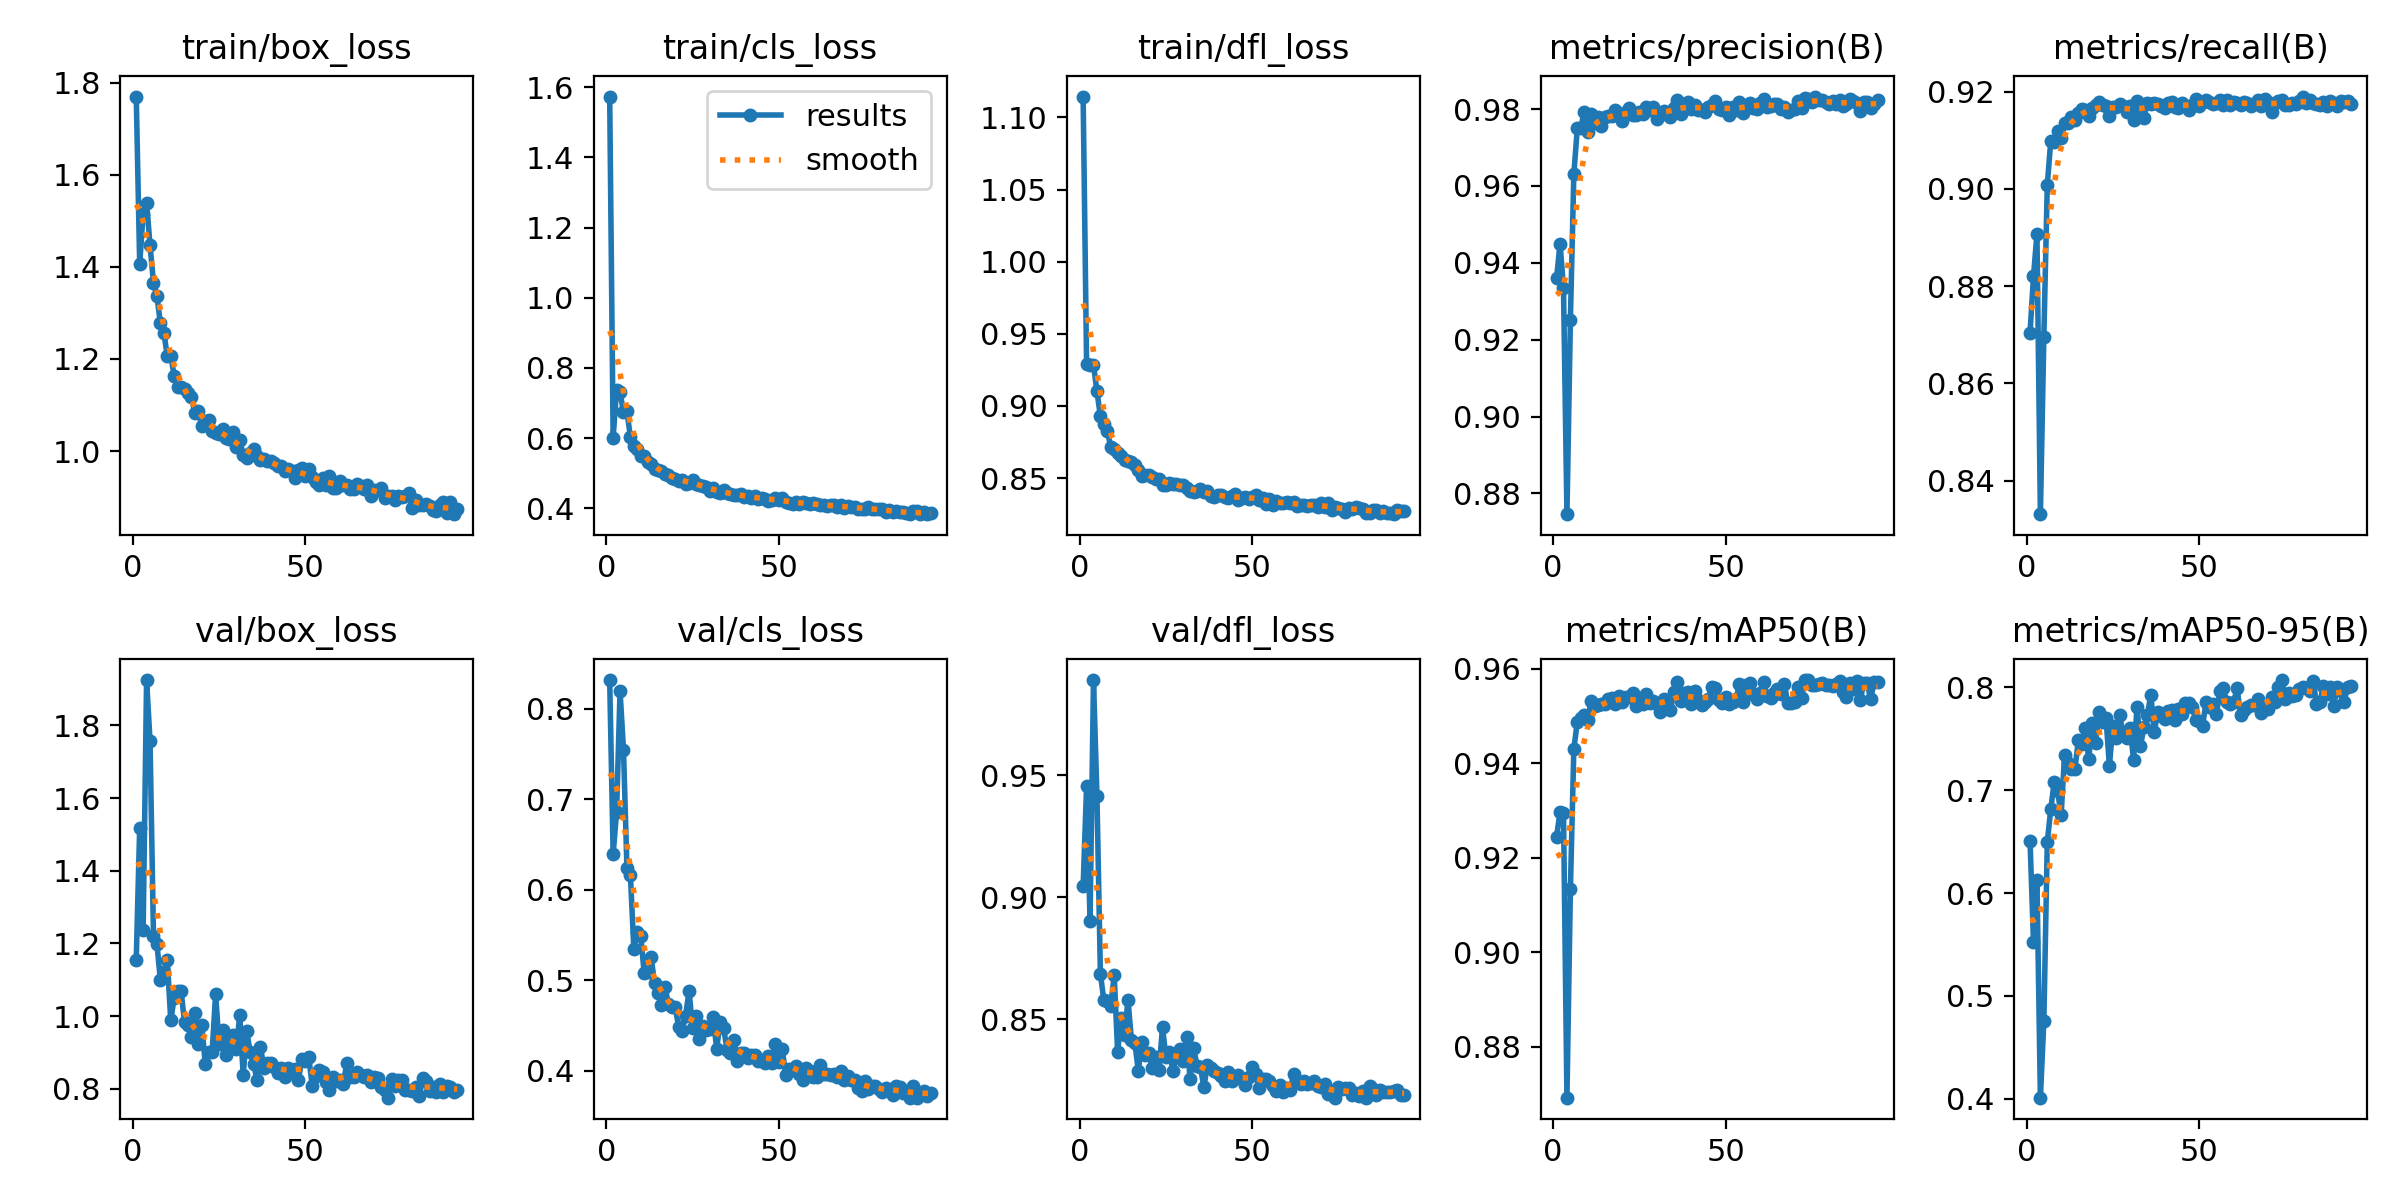

The table this chart was drawn from, first rows:
epoch, time, train/box_loss, train/cls_loss, train/dfl_loss, metrics/precision(B), metrics/recall(B), metrics/mAP50(B), metrics/mAP50-95(B), val/box_loss, val/cls_loss, val/dfl_loss, lr/pg0, lr/pg1, lr/pg2
1, 68.86, 1.77, 1.573, 1.114, 0.9361, 0.8704, 0.9244, 0.6505, 1.154, 0.8317, 0.9045, 0.003269, 0.003269, 0.003269
2, 130.2, 1.406, 0.6017, 0.9291, 0.945, 0.882, 0.9297, 0.5524, 1.518, 0.6393, 0.9455, 0.006596, 0.006596, 0.006596
3, 195.9, 1.516, 0.7381, 0.9281, 0.9335, 0.8907, 0.9295, 0.6129, 1.237, 0.6862, 0.8904, 0.009916, 0.009916, 0.009916
4, 216.5, 1.539, 0.7308, 0.9284, 0.8746, 0.8331, 0.8692, 0.4011, 1.925, 0.8196, 0.989, 0.00997, 0.00997, 0.00997
5, 259.4, 1.447, 0.6741, 0.9102, 0.9252, 0.8695, 0.9134, 0.4753, 1.756, 0.7547, 0.9417, 0.00996, 0.00996, 0.00996
6, 295.8, 1.365, 0.6763, 0.8928, 0.9631, 0.9009, 0.943, 0.6498, 1.219, 0.6242, 0.8688, 0.00995, 0.00995, 0.00995
7, 372.1, 1.336, 0.6032, 0.8875, 0.9749, 0.9099, 0.9488, 0.6813, 1.198, 0.6167, 0.8578, 0.009941, 0.009941, 0.009941
8, 438.3, 1.277, 0.5787, 0.8828, 0.9752, 0.9096, 0.9495, 0.708, 1.098, 0.5345, 0.8574, 0.009931, 0.009931, 0.009931
9, 524, 1.257, 0.5681, 0.8717, 0.9792, 0.9119, 0.9503, 0.6991, 1.122, 0.5531, 0.8554, 0.009921, 0.009921, 0.009921
10, 560.2, 1.206, 0.5483, 0.8699, 0.9739, 0.9104, 0.9492, 0.6755, 1.153, 0.5493, 0.8682, 0.009911, 0.009911, 0.009911
11, 600.9, 1.207, 0.5483, 0.8674, 0.9787, 0.9135, 0.9531, 0.7341, 0.9887, 0.5077, 0.8366, 0.009901, 0.009901, 0.009901
12, 619.1, 1.163, 0.5314, 0.8651, 0.9763, 0.9136, 0.9521, 0.7267, 1.05, 0.5096, 0.8507, 0.009891, 0.009891, 0.009891
13, 659.3, 1.139, 0.5256, 0.8628, 0.9778, 0.9148, 0.9524, 0.7211, 1.068, 0.5254, 0.8435, 0.009881, 0.009881, 0.009881
14, 736.9, 1.14, 0.5129, 0.8617, 0.9756, 0.9142, 0.9525, 0.7207, 1.069, 0.4968, 0.858, 0.009871, 0.009871, 0.009871
15, 760.5, 1.134, 0.508, 0.8614, 0.978, 0.9155, 0.9524, 0.7484, 0.9823, 0.4864, 0.8416, 0.009861, 0.009861, 0.009861
16, 804.3, 1.125, 0.5057, 0.8589, 0.9783, 0.9164, 0.9535, 0.7451, 0.974, 0.4731, 0.8403, 0.009851, 0.009851, 0.009851
17, 884, 1.117, 0.4966, 0.8558, 0.9782, 0.9162, 0.9539, 0.7605, 0.9423, 0.493, 0.8289, 0.009842, 0.009842, 0.009842
18, 907.6, 1.082, 0.4954, 0.8514, 0.9797, 0.9151, 0.9526, 0.7302, 1.009, 0.4744, 0.8409, 0.009832, 0.009832, 0.009832
19, 976.3, 1.087, 0.4875, 0.8523, 0.9788, 0.9166, 0.9543, 0.765, 0.9221, 0.4711, 0.8354, 0.009822, 0.009822, 0.009822
20, 1053, 1.055, 0.4842, 0.8518, 0.9768, 0.9172, 0.9529, 0.7462, 0.9741, 0.4703, 0.8363, 0.009812, 0.009812, 0.009812
21, 1110, 1.066, 0.4793, 0.8508, 0.9793, 0.9179, 0.9539, 0.7759, 0.8687, 0.4481, 0.8303, 0.009802, 0.009802, 0.009802
22, 1170, 1.067, 0.4813, 0.8494, 0.9803, 0.9172, 0.954, 0.7665, 0.9012, 0.4436, 0.8346, 0.009792, 0.009792, 0.009792
23, 1198, 1.045, 0.4698, 0.8496, 0.9784, 0.917, 0.9547, 0.7707, 0.9012, 0.461, 0.8292, 0.009782, 0.009782, 0.009782
24, 1280, 1.04, 0.4735, 0.8454, 0.9786, 0.915, 0.952, 0.7238, 1.06, 0.4884, 0.8469, 0.009772, 0.009772, 0.009772
25, 1307, 1.038, 0.4803, 0.8455, 0.9793, 0.9167, 0.9528, 0.7627, 0.9231, 0.4477, 0.8345, 0.009762, 0.009762, 0.009762
26, 1379, 1.047, 0.4704, 0.8468, 0.9787, 0.9169, 0.9525, 0.7508, 0.9609, 0.4607, 0.8367, 0.009753, 0.009753, 0.009753
27, 1429, 1.029, 0.4667, 0.846, 0.9806, 0.9175, 0.9546, 0.7727, 0.8938, 0.4355, 0.8289, 0.009743, 0.009743, 0.009743
28, 1453, 1.027, 0.4639, 0.8459, 0.9797, 0.9171, 0.9526, 0.7536, 0.9313, 0.4493, 0.8345, 0.009733, 0.009733, 0.009733
29, 1505, 1.042, 0.4596, 0.8449, 0.9806, 0.9158, 0.9532, 0.751, 0.947, 0.4455, 0.838, 0.009723, 0.009723, 0.009723
30, 1536, 1.01, 0.45, 0.845, 0.9774, 0.9171, 0.9525, 0.7609, 0.9086, 0.4466, 0.8331, 0.009713, 0.009713, 0.009713
31, 1582, 1.025, 0.4585, 0.8431, 0.9784, 0.9141, 0.9508, 0.7297, 1.003, 0.4598, 0.8427, 0.009703, 0.009703, 0.009703
32, 1605, 0.9916, 0.4479, 0.8413, 0.9796, 0.9181, 0.9535, 0.781, 0.8367, 0.4242, 0.8255, 0.009693, 0.009693, 0.009693
33, 1678, 0.9857, 0.4447, 0.8402, 0.9788, 0.9162, 0.9519, 0.7428, 0.9597, 0.454, 0.8385, 0.009683, 0.009683, 0.009683
34, 1746, 0.996, 0.4516, 0.8411, 0.9778, 0.9146, 0.9512, 0.7611, 0.9015, 0.4478, 0.8311, 0.009673, 0.009673, 0.009673
35, 1821, 1.004, 0.4445, 0.8427, 0.9804, 0.9177, 0.955, 0.7731, 0.8686, 0.4234, 0.8304, 0.009663, 0.009663, 0.009663
36, 1849, 0.9892, 0.44, 0.8402, 0.9822, 0.9174, 0.9571, 0.793, 0.8232, 0.4193, 0.8223, 0.009654, 0.009654, 0.009654
37, 1923, 0.9817, 0.4389, 0.8409, 0.9787, 0.9176, 0.953, 0.7563, 0.9144, 0.4345, 0.8314, 0.009644, 0.009644, 0.009644
38, 1941, 0.9836, 0.4375, 0.8374, 0.9811, 0.9175, 0.9548, 0.776, 0.8575, 0.411, 0.8303, 0.009634, 0.009634, 0.009634
39, 2004, 0.9796, 0.4408, 0.8367, 0.9819, 0.9171, 0.955, 0.7717, 0.871, 0.4195, 0.8291, 0.009624, 0.009624, 0.009624
40, 2033, 0.9778, 0.4335, 0.8386, 0.98, 0.9167, 0.9526, 0.7695, 0.8697, 0.4195, 0.8279, 0.009614, 0.009614, 0.009614
41, 2048, 0.9737, 0.4344, 0.8385, 0.9809, 0.9177, 0.9553, 0.7768, 0.8608, 0.4144, 0.827, 0.009604, 0.009604, 0.009604
42, 2131, 0.9669, 0.4303, 0.8371, 0.9799, 0.9179, 0.9533, 0.778, 0.8429, 0.4174, 0.8247, 0.009594, 0.009594, 0.009594
43, 2207, 0.9672, 0.4354, 0.8359, 0.9797, 0.9169, 0.9523, 0.7684, 0.8568, 0.4176, 0.8285, 0.009584, 0.009584, 0.009584
44, 2231, 0.956, 0.4276, 0.8374, 0.9791, 0.9166, 0.953, 0.7791, 0.8324, 0.4108, 0.8247, 0.009574, 0.009574, 0.009574
45, 2307, 0.9603, 0.4288, 0.8391, 0.9806, 0.9176, 0.9536, 0.7745, 0.8577, 0.4108, 0.8262, 0.009564, 0.009564, 0.009564
46, 2337, 0.9569, 0.4258, 0.8348, 0.9811, 0.9171, 0.9561, 0.7852, 0.8475, 0.409, 0.8273, 0.009555, 0.009555, 0.009555
47, 2404, 0.9415, 0.422, 0.8364, 0.9822, 0.9163, 0.9558, 0.7853, 0.854, 0.4167, 0.8255, 0.009545, 0.009545, 0.009545
48, 2467, 0.9586, 0.4242, 0.8368, 0.9799, 0.9173, 0.9533, 0.7813, 0.8253, 0.409, 0.8231, 0.009535, 0.009535, 0.009535
49, 2488, 0.9643, 0.4292, 0.8356, 0.9796, 0.9184, 0.9527, 0.7681, 0.8816, 0.43, 0.8265, 0.009525, 0.009525, 0.009525
50, 2569, 0.9466, 0.4247, 0.8369, 0.9805, 0.917, 0.954, 0.767, 0.8752, 0.4095, 0.8305, 0.009515, 0.009515, 0.009515
51, 2607, 0.9618, 0.4289, 0.8384, 0.9786, 0.9179, 0.9524, 0.7627, 0.8865, 0.4245, 0.8278, 0.009505, 0.009505, 0.009505
52, 2643, 0.9446, 0.4195, 0.8349, 0.9805, 0.9183, 0.9529, 0.7853, 0.8085, 0.395, 0.8218, 0.009495, 0.009495, 0.009495
53, 2715, 0.9322, 0.4142, 0.8364, 0.9797, 0.918, 0.9535, 0.7811, 0.8353, 0.4019, 0.8256, 0.009485, 0.009485, 0.009485
54, 2793, 0.9263, 0.413, 0.8318, 0.9819, 0.9174, 0.9567, 0.7842, 0.8511, 0.4021, 0.8258, 0.009475, 0.009475, 0.009475
55, 2813, 0.9428, 0.4186, 0.8353, 0.9791, 0.9176, 0.9529, 0.7742, 0.8448, 0.4058, 0.8248, 0.009465, 0.009465, 0.009465
56, 2892, 0.9261, 0.413, 0.8316, 0.9808, 0.9183, 0.9566, 0.7962, 0.8189, 0.397, 0.8229, 0.009456, 0.009456, 0.009456
57, 2944, 0.9454, 0.4194, 0.8338, 0.9815, 0.9173, 0.9569, 0.7993, 0.7968, 0.3903, 0.8206, 0.009446, 0.009446, 0.009446
58, 3013, 0.919, 0.4138, 0.8325, 0.9802, 0.9183, 0.9546, 0.7858, 0.8318, 0.4028, 0.823, 0.009436, 0.009436, 0.009436
59, 3048, 0.9198, 0.4121, 0.833, 0.98, 0.9172, 0.9536, 0.7841, 0.8208, 0.3999, 0.8203, 0.009426, 0.009426, 0.009426
60, 3117, 0.9359, 0.4149, 0.8335, 0.9816, 0.9178, 0.9549, 0.7853, 0.8232, 0.3932, 0.8219, 0.009416, 0.009416, 0.009416
... 34 more rows
